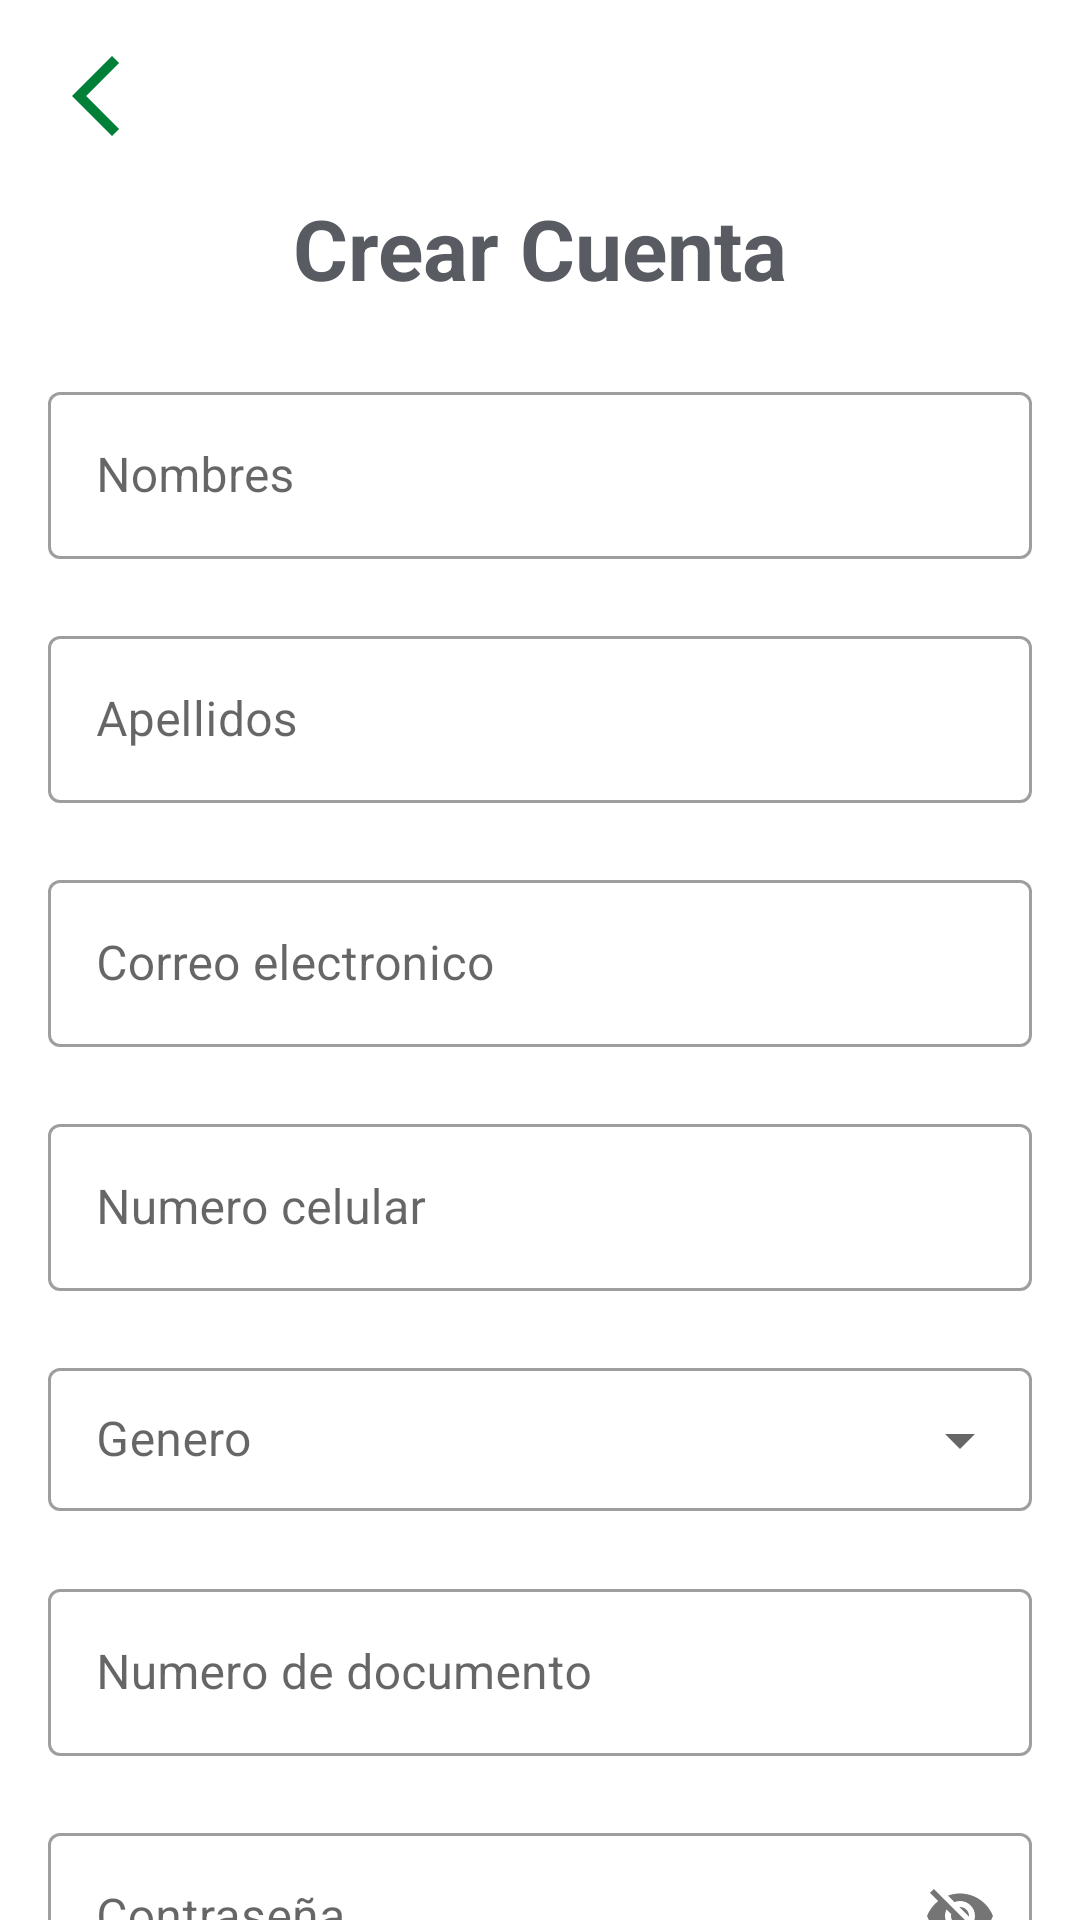

The Android layout XML behind this screen, and the referenced resources:
<!-- AndroidManifest.xml: application theme MyTheme -->
<!-- res/layout/fragment_registration_user.xml -->
<?xml version="1.0" encoding="utf-8"?>
<ScrollView
    xmlns:android="http://schemas.android.com/apk/res/android"
    xmlns:app="http://schemas.android.com/apk/res-auto"
    xmlns:tools="http://schemas.android.com/tools"
    android:scrollbars="none"
    android:layout_width="match_parent"
    android:layout_height="match_parent" >

    <androidx.constraintlayout.widget.ConstraintLayout
        android:layout_width="match_parent"
        android:layout_height="match_parent"
        tools:context=".presentation.registration.RegistrationUserFragment">

        <ImageView
            android:id="@+id/imageView4"
            android:layout_width="wrap_content"
            android:layout_height="wrap_content"
            android:layout_marginStart="16dp"
            android:layout_marginTop="16dp"
            android:src="@drawable/icon_arrow_back"
            app:layout_constraintStart_toStartOf="parent"
            app:layout_constraintTop_toTopOf="parent" />

        <TextView
            android:id="@+id/textView6"
            android:layout_width="wrap_content"
            android:layout_height="wrap_content"
            android:layout_marginTop="16dp"
            android:text="@string/fragment_registration_user_title"
            android:textColor="@color/color_text"
            android:textSize="28sp"
            android:textStyle="bold"
            app:layout_constraintEnd_toEndOf="parent"
            app:layout_constraintStart_toStartOf="parent"
            app:layout_constraintTop_toBottomOf="@+id/imageView4" />

        <com.google.android.material.textfield.TextInputLayout
            android:id="@+id/tilNames"
            style="@style/Widget.MaterialComponents.TextInputLayout.OutlinedBox"
            android:layout_width="match_parent"
            android:layout_height="wrap_content"
            android:layout_marginHorizontal="16dp"
            android:layout_marginTop="24dp"
            app:errorEnabled="true"
            app:layout_constraintEnd_toEndOf="parent"
            app:layout_constraintStart_toStartOf="parent"
            app:layout_constraintTop_toBottomOf="@+id/textView6">

            <com.google.android.material.textfield.TextInputEditText
                android:id="@+id/edtNames"
                android:layout_width="match_parent"
                android:layout_height="wrap_content"
                android:hint="@string/fragment_registration_user_names" />
        </com.google.android.material.textfield.TextInputLayout>

        <com.google.android.material.textfield.TextInputLayout
            android:id="@+id/tilLastName"
            style="@style/Widget.MaterialComponents.TextInputLayout.OutlinedBox"
            android:layout_width="match_parent"
            android:layout_height="wrap_content"
            android:layout_marginHorizontal="16dp"
            app:errorEnabled="true"
            app:layout_constraintEnd_toEndOf="parent"
            app:layout_constraintStart_toStartOf="parent"
            app:layout_constraintTop_toBottomOf="@+id/tilNames">

            <com.google.android.material.textfield.TextInputEditText
                android:id="@+id/edtLastName"
                android:layout_width="match_parent"
                android:layout_height="wrap_content"
                android:hint="@string/fragment_registration_user_lastName" />
        </com.google.android.material.textfield.TextInputLayout>

        <com.google.android.material.textfield.TextInputLayout
            android:id="@+id/tilEmail"
            style="@style/Widget.MaterialComponents.TextInputLayout.OutlinedBox"
            android:layout_width="match_parent"
            android:layout_height="wrap_content"
            android:layout_marginHorizontal="16dp"
            app:errorEnabled="true"
            app:layout_constraintEnd_toEndOf="parent"
            app:layout_constraintStart_toStartOf="parent"
            app:layout_constraintTop_toBottomOf="@+id/tilLastName">

            <com.google.android.material.textfield.TextInputEditText
                android:id="@+id/edtEmail"
                android:layout_width="match_parent"
                android:layout_height="wrap_content"
                android:hint="@string/fragment_registration_user_email" />
        </com.google.android.material.textfield.TextInputLayout>

        <com.google.android.material.textfield.TextInputLayout
            android:id="@+id/tilPhone"
            style="@style/Widget.MaterialComponents.TextInputLayout.OutlinedBox"
            android:layout_width="match_parent"
            android:layout_height="wrap_content"
            android:layout_marginHorizontal="16dp"
            app:errorEnabled="true"
            app:layout_constraintEnd_toEndOf="parent"
            app:layout_constraintStart_toStartOf="parent"
            app:layout_constraintTop_toBottomOf="@+id/tilEmail">

            <com.google.android.material.textfield.TextInputEditText
                android:id="@+id/edtPhone"
                android:layout_width="match_parent"
                android:layout_height="wrap_content"
                android:hint="@string/fragment_registration_user_phone" />
        </com.google.android.material.textfield.TextInputLayout>

        <com.google.android.material.textfield.TextInputLayout
            android:id="@+id/tilGender"
            style="@style/Widget.MaterialComponents.TextInputLayout.OutlinedBox.Dense.ExposedDropdownMenu"
            android:layout_width="match_parent"
            android:layout_height="wrap_content"
            android:layout_marginHorizontal="16dp"
            app:errorEnabled="true"
            app:layout_constraintEnd_toEndOf="parent"
            app:layout_constraintStart_toStartOf="parent"
            app:layout_constraintTop_toBottomOf="@+id/tilPhone">

            <AutoCompleteTextView
                android:id="@+id/spGender"
                android:layout_width="match_parent"
                android:layout_height="wrap_content"
                android:enabled="false"
                android:hint="@string/fragment_registration_user_gender" />
        </com.google.android.material.textfield.TextInputLayout>

        <com.google.android.material.textfield.TextInputLayout
            android:id="@+id/tilDocument"
            style="@style/Widget.MaterialComponents.TextInputLayout.OutlinedBox"
            android:layout_width="match_parent"
            android:layout_height="wrap_content"
            android:layout_marginHorizontal="16dp"
            app:errorEnabled="true"
            app:layout_constraintEnd_toEndOf="parent"
            app:layout_constraintStart_toStartOf="parent"
            app:layout_constraintTop_toBottomOf="@+id/tilGender">

            <com.google.android.material.textfield.TextInputEditText
                android:id="@+id/edtDocument"
                android:layout_width="match_parent"
                android:layout_height="wrap_content"
                android:hint="@string/fragment_registration_user_document" />
        </com.google.android.material.textfield.TextInputLayout>

        <com.google.android.material.textfield.TextInputLayout
            android:id="@+id/tilPassword"
            style="@style/Widget.MaterialComponents.TextInputLayout.OutlinedBox"
            android:layout_width="match_parent"
            android:layout_height="wrap_content"
            android:layout_marginHorizontal="16dp"
            app:errorEnabled="true"
            app:layout_constraintEnd_toEndOf="parent"
            app:layout_constraintStart_toStartOf="parent"
            app:layout_constraintTop_toBottomOf="@+id/tilDocument"
            app:passwordToggleEnabled="true">

            <com.google.android.material.textfield.TextInputEditText
                android:id="@+id/edtPassword"
                android:layout_width="match_parent"
                android:layout_height="wrap_content"
                android:hint="@string/fragment_registration_user_password" />
        </com.google.android.material.textfield.TextInputLayout>

        <Button
            android:id="@+id/btnCreateAccount"
            android:layout_width="match_parent"
            android:layout_height="wrap_content"
            android:layout_marginHorizontal="16dp"
            android:layout_marginTop="16dp"
            android:backgroundTint="@color/main"
            android:text="@string/fragment_registration_user_create_account"
            app:cornerRadius="20dp"
            app:layout_constraintEnd_toEndOf="parent"
            app:layout_constraintStart_toStartOf="parent"
            app:layout_constraintTop_toBottomOf="@+id/tilPassword" />

        <ProgressBar
            android:id="@+id/progressBar"
            style="?android:attr/progressBarStyle"
            android:visibility="gone"
            android:layout_width="wrap_content"
            android:layout_height="wrap_content"
            app:layout_constraintEnd_toEndOf="parent"
            app:layout_constraintStart_toStartOf="parent"
            app:layout_constraintTop_toBottomOf="@+id/btnCreateAccount" />

    </androidx.constraintlayout.widget.ConstraintLayout>

</ScrollView>
<!-- resources referenced by this layout -->
<resources>
  <color name="color_text">#585B62</color>
  <color name="main">#FF914D</color>
  
      //External colors
  <!-- drawable icon_arrow_back (drawable) -->
  <vector xmlns:android="http://schemas.android.com/apk/res/android"
      android:width="32dp"
      android:height="32dp"
      android:tint="#008037"
      android:viewportWidth="24"
      android:viewportHeight="24">
      <path
          android:fillColor="@android:color/white"
          android:pathData="M17.77,3.77l-1.77,-1.77l-10,10l10,10l1.77,-1.77l-8.23,-8.23z" />
  </vector>
  <string name="fragment_registration_user_create_account">Crear cuenta</string>
  <string name="fragment_registration_user_document">Numero de documento</string>
  <string name="fragment_registration_user_email">Correo electronico</string>
  <string name="fragment_registration_user_gender">Genero</string>
  <string name="fragment_registration_user_lastName">Apellidos</string>
  <string name="fragment_registration_user_names">Nombres</string>
  <string name="fragment_registration_user_password">Contraseña</string>
  <string name="fragment_registration_user_phone">Numero celular</string>
  <string name="fragment_registration_user_title">Crear Cuenta</string>
  <style name="MyTheme" parent="Theme.MaterialComponents.DayNight.NoActionBar">
          
          <item name="colorPrimary">@color/purple_500</item>
          <item name="colorPrimaryVariant">@color/purple_700</item>
          <item name="colorOnPrimary">@color/white</item>
          
          <item name="colorSecondary">@color/teal_200</item>
          <item name="colorSecondaryVariant">@color/teal_700</item>
          <item name="colorOnSecondary">@color/black</item>
          
          <item name="android:statusBarColor">@color/main</item>
          
          <item name="android:navigationBarColor">@color/main</item>
      </style>
  <color name="purple_500">#FF6200EE</color>
  <color name="purple_700">#FF3700B3</color>
  <color name="white">#FFFFFFFF</color>
  <color name="teal_200">#FF03DAC5</color>
  <color name="teal_700">#FF018786</color>
  <color name="black">#FF000000</color>
</resources>
